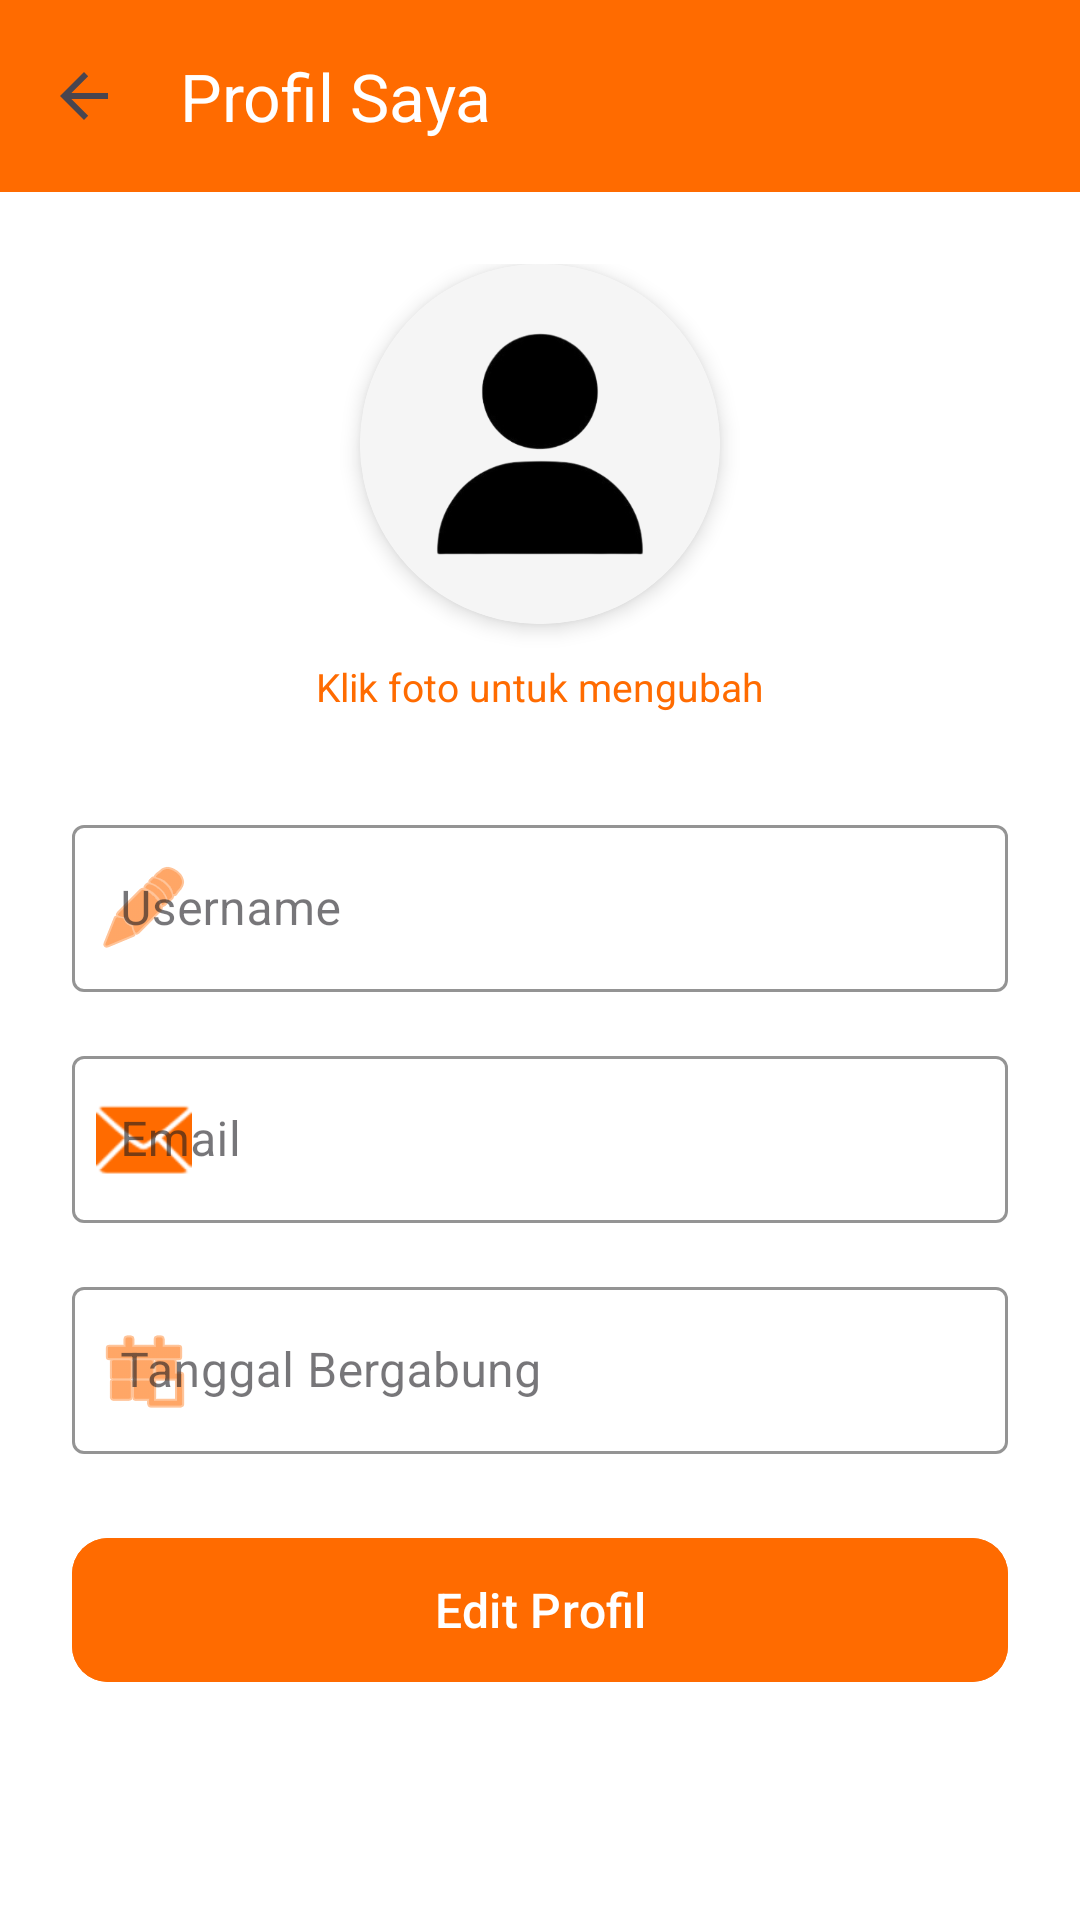

Android layout source for this screen:
<!-- AndroidManifest.xml: application theme Theme.RABU -->
<!-- res/layout/activity_profile.xml -->
<?xml version="1.0" encoding="utf-8"?>
<androidx.coordinatorlayout.widget.CoordinatorLayout xmlns:android="http://schemas.android.com/apk/res/android"
    xmlns:app="http://schemas.android.com/apk/res-auto"
    xmlns:tools="http://schemas.android.com/tools"
    android:layout_width="match_parent"
    android:layout_height="match_parent"
    android:background="@color/app_background"
    android:fitsSystemWindows="true">

    
    <com.google.android.material.appbar.AppBarLayout
        android:layout_width="match_parent"
        android:layout_height="wrap_content"
        android:background="@color/primary_orange"
        app:liftOnScroll="false"
        app:elevation="0dp">

        <androidx.appcompat.widget.Toolbar
            android:id="@+id/toolbarProfile"
            android:layout_width="match_parent"
            android:layout_height="?attr/actionBarSize"
            android:background="@color/primary_orange"
            app:title="Profil Saya"
            app:titleTextColor="@color/white"
            app:navigationIcon="?attr/homeAsUpIndicator"
            app:navigationIconTint="@color/white" />

    </com.google.android.material.appbar.AppBarLayout>

    <androidx.core.widget.NestedScrollView
        android:layout_width="match_parent"
        android:layout_height="match_parent"
        android:fillViewport="true"
        app:layout_behavior="@string/appbar_scrolling_view_behavior">

        <LinearLayout
            android:layout_width="match_parent"
            android:layout_height="wrap_content"
            android:gravity="center_horizontal"
            android:orientation="vertical"
            android:padding="24dp">

            
            <androidx.cardview.widget.CardView
                android:id="@+id/cvProfileImage"
                android:layout_width="120dp"
                android:layout_height="120dp"
                app:cardCornerRadius="60dp"
                app:cardElevation="4dp"
                android:clickable="true"
                android:focusable="true"
                android:foreground="?attr/selectableItemBackground">

                <ImageView
                    android:id="@+id/ivProfile"
                    android:layout_width="match_parent"
                    android:layout_height="match_parent"
                    android:scaleType="centerCrop"
                    android:src="@drawable/profile"
                    android:background="@color/app_surface" />
            </androidx.cardview.widget.CardView>

            <TextView
                android:layout_width="wrap_content"
                android:layout_height="wrap_content"
                android:layout_marginTop="12dp"
                android:text="Klik foto untuk mengubah"
                android:textColor="@color/primary_orange"
                android:textSize="13sp" />

            <LinearLayout
                android:layout_width="match_parent"
                android:layout_height="wrap_content"
                android:layout_marginTop="32dp"
                android:orientation="vertical">

                <com.google.android.material.textfield.TextInputLayout
                    style="@style/Widget.MaterialComponents.TextInputLayout.OutlinedBox"
                    android:layout_width="match_parent"
                    android:layout_height="wrap_content"
                    android:layout_marginBottom="16dp"
                    android:hint="Username"
                    app:startIconDrawable="@android:drawable/ic_menu_edit"
                    app:boxStrokeColor="@color/primary_orange"
                    app:hintTextColor="@color/primary_orange"
                    app:startIconTint="@color/primary_orange">

                    <com.google.android.material.textfield.TextInputEditText
                        android:id="@+id/etUsername"
                        android:layout_width="match_parent"
                        android:layout_height="wrap_content"
                        android:textColor="@color/app_text_main"
                        android:alpha="1"
                        android:enabled="false" />
                </com.google.android.material.textfield.TextInputLayout>

                <com.google.android.material.textfield.TextInputLayout
                    style="@style/Widget.MaterialComponents.TextInputLayout.OutlinedBox"
                    android:layout_width="match_parent"
                    android:layout_height="wrap_content"
                    android:layout_marginBottom="16dp"
                    android:hint="Email"
                    app:startIconDrawable="@android:drawable/ic_dialog_email"
                    app:boxStrokeColor="@color/primary_orange"
                    app:hintTextColor="@color/primary_orange"
                    app:startIconTint="@color/primary_orange">

                    <com.google.android.material.textfield.TextInputEditText
                        android:id="@+id/etProfileEmail"
                        android:layout_width="match_parent"
                        android:layout_height="wrap_content"
                        android:textColor="@color/app_text_main"
                        android:alpha="1"
                        android:enabled="false" />
                </com.google.android.material.textfield.TextInputLayout>

                <com.google.android.material.textfield.TextInputLayout
                    style="@style/Widget.MaterialComponents.TextInputLayout.OutlinedBox"
                    android:layout_width="match_parent"
                    android:layout_height="wrap_content"
                    android:layout_marginBottom="24dp"
                    android:hint="Tanggal Bergabung"
                    app:startIconDrawable="@android:drawable/ic_menu_today"
                    app:boxStrokeColor="@color/primary_orange"
                    app:hintTextColor="@color/primary_orange"
                    app:startIconTint="@color/primary_orange">

                    <com.google.android.material.textfield.TextInputEditText
                        android:id="@+id/etProfileJoinDate"
                        android:layout_width="match_parent"
                        android:layout_height="wrap_content"
                        android:textColor="@color/app_text_main"
                        android:alpha="1"
                        android:enabled="false"
                        android:focusable="false"
                        android:focusableInTouchMode="false" />
                </com.google.android.material.textfield.TextInputLayout>

                <com.google.android.material.button.MaterialButton
                    android:id="@+id/btnEditProfile"
                    android:layout_width="match_parent"
                    android:layout_height="56dp"
                    android:backgroundTint="@color/primary_orange"
                    android:text="Edit Profil"
                    android:textAllCaps="false"
                    android:textSize="16sp"
                    app:cornerRadius="12dp" />

            </LinearLayout>
        </LinearLayout>
    </androidx.core.widget.NestedScrollView>

</androidx.coordinatorlayout.widget.CoordinatorLayout>
<!-- resources referenced by this layout -->
<resources>
  <color name="app_background">#FFFFFF</color>
  <color name="app_surface">#F5F5F5</color>
  <color name="app_text_main">#212121</color>
  <color name="primary_orange">#FF6B00</color>
  <color name="white">#FFFFFF</color>
  <!-- drawable profile: png bitmap (drawable, 30208 bytes) -->
  <style name="Theme.RABU" parent="Base.Theme.RABU" />
  <style name="Base.Theme.RABU" parent="Theme.Material3.DayNight.NoActionBar">
          
          <item name="colorPrimary">@color/primary_orange</item>
          <item name="colorPrimaryVariant">@color/primary_orange_dark</item>
          <item name="colorSecondary">@color/primary_orange_light</item>
  
          
          <item name="android:statusBarColor">@color/app_background</item>
          <item name="android:windowLightStatusBar">true</item>
  
          
          <item name="android:windowBackground">@color/app_background</item>
      </style>
  <color name="primary_orange_dark">#E65100</color>
  <color name="primary_orange_light">#FFB74D</color>
</resources>
